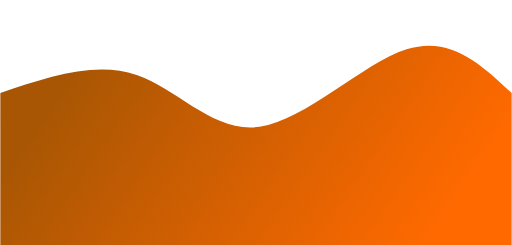
t = 0.00 s
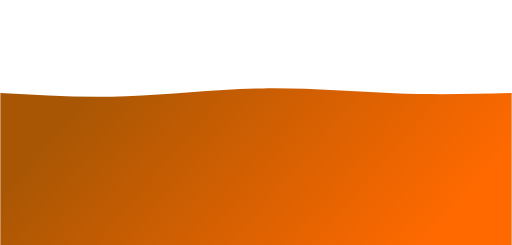
t = 0.75 s
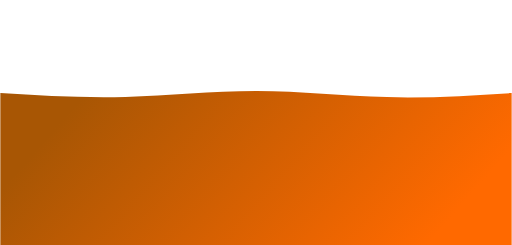
t = 1.25 s
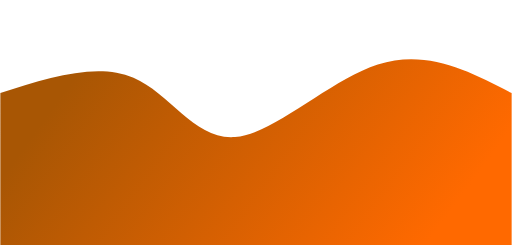
t = 2.00 s
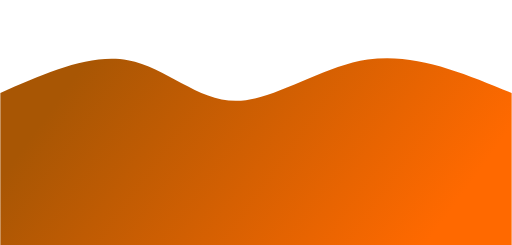
t = 2.75 s
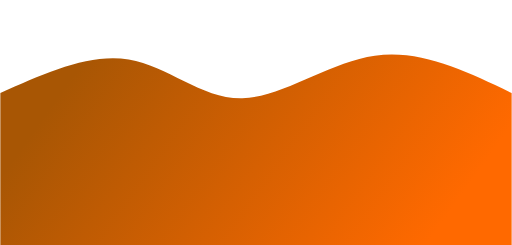
t = 3.25 s

The animated SVG that drew these frames (rendered in a browser with its animation timeline set to each time). Animation: 1 CSS @keyframes rule; one cycle of 4.00 s, repeats indefinitely.

<svg width="100%" height="100%" id="svg" viewBox="0 0 1440 690" xmlns="http://www.w3.org/2000/svg" class="transition duration-300 ease-in-out delay-150"><style>
.path-0{
animation:pathAnim-0 4s;
animation-timing-function: linear;
animation-iteration-count: infinite;
}
@keyframes pathAnim-0{
0%{
d: path("M 0,700 L 0,262 C 133.71428571428572,216.71428571428572 267.42857142857144,171.42857142857142 384,211 C 500.57142857142856,250.57142857142858 599.9999999999999,374.99999999999994 730,357 C 860.0000000000001,339.00000000000006 1020.5714285714287,178.57142857142856 1144,139 C 1267.4285714285713,99.42857142857143 1353.7142857142858,180.71428571428572 1440,262 L 1440,700 L 0,700 Z");
}
25%{
d: path("M 0,700 L 0,262 C 109.42857142857142,286.0357142857143 218.85714285714283,310.07142857142856 345,291 C 471.14285714285717,271.92857142857144 614,209.75000000000003 742,213 C 870,216.24999999999997 983.1428571428571,284.92857142857144 1097,304 C 1210.857142857143,323.07142857142856 1325.4285714285716,292.5357142857143 1440,262 L 1440,700 L 0,700 Z");
}
50%{
d: path("M 0,700 L 0,262 C 135.85714285714286,218.39285714285714 271.7142857142857,174.78571428571428 375,219 C 478.2857142857143,263.2142857142857 549,395.25 661,386 C 773,376.75 926.2857142857142,226.2142857142857 1063,182 C 1199.7142857142858,137.7857142857143 1319.857142857143,199.89285714285717 1440,262 L 1440,700 L 0,700 Z");
}
75%{
d: path("M 0,700 L 0,262 C 122.67857142857142,201.78571428571428 245.35714285714283,141.57142857142858 354,153 C 462.64285714285717,164.42857142857142 557.2500000000001,247.49999999999997 665,250 C 772.7499999999999,252.50000000000003 893.6428571428571,174.42857142857144 1025,163 C 1156.357142857143,151.57142857142856 1298.1785714285716,206.78571428571428 1440,262 L 1440,700 L 0,700 Z");
}
100%{
d: path("M 0,700 L 0,262 C 133.71428571428572,216.71428571428572 267.42857142857144,171.42857142857142 384,211 C 500.57142857142856,250.57142857142858 599.9999999999999,374.99999999999994 730,357 C 860.0000000000001,339.00000000000006 1020.5714285714287,178.57142857142856 1144,139 C 1267.4285714285713,99.42857142857143 1353.7142857142858,180.71428571428572 1440,262 L 1440,700 L 0,700 Z");
}
}</style><defs><linearGradient id="gradient" x1="2%" y1="37%" x2="98%" y2="63%"><stop offset="5%" stop-color="#a85604"></stop><stop offset="95%" stop-color="#ff6900"></stop></linearGradient></defs><path d="M 0,700 L 0,262 C 133.71428571428572,216.71428571428572 267.42857142857144,171.42857142857142 384,211 C 500.57142857142856,250.57142857142858 599.9999999999999,374.99999999999994 730,357 C 860.0000000000001,339.00000000000006 1020.5714285714287,178.57142857142856 1144,139 C 1267.4285714285713,99.42857142857143 1353.7142857142858,180.71428571428572 1440,262 L 1440,700 L 0,700 Z" stroke="none" stroke-width="0" fill="url(#gradient)" fill-opacity="1" class="transition-all duration-300 ease-in-out delay-150 path-0"></path></svg>
